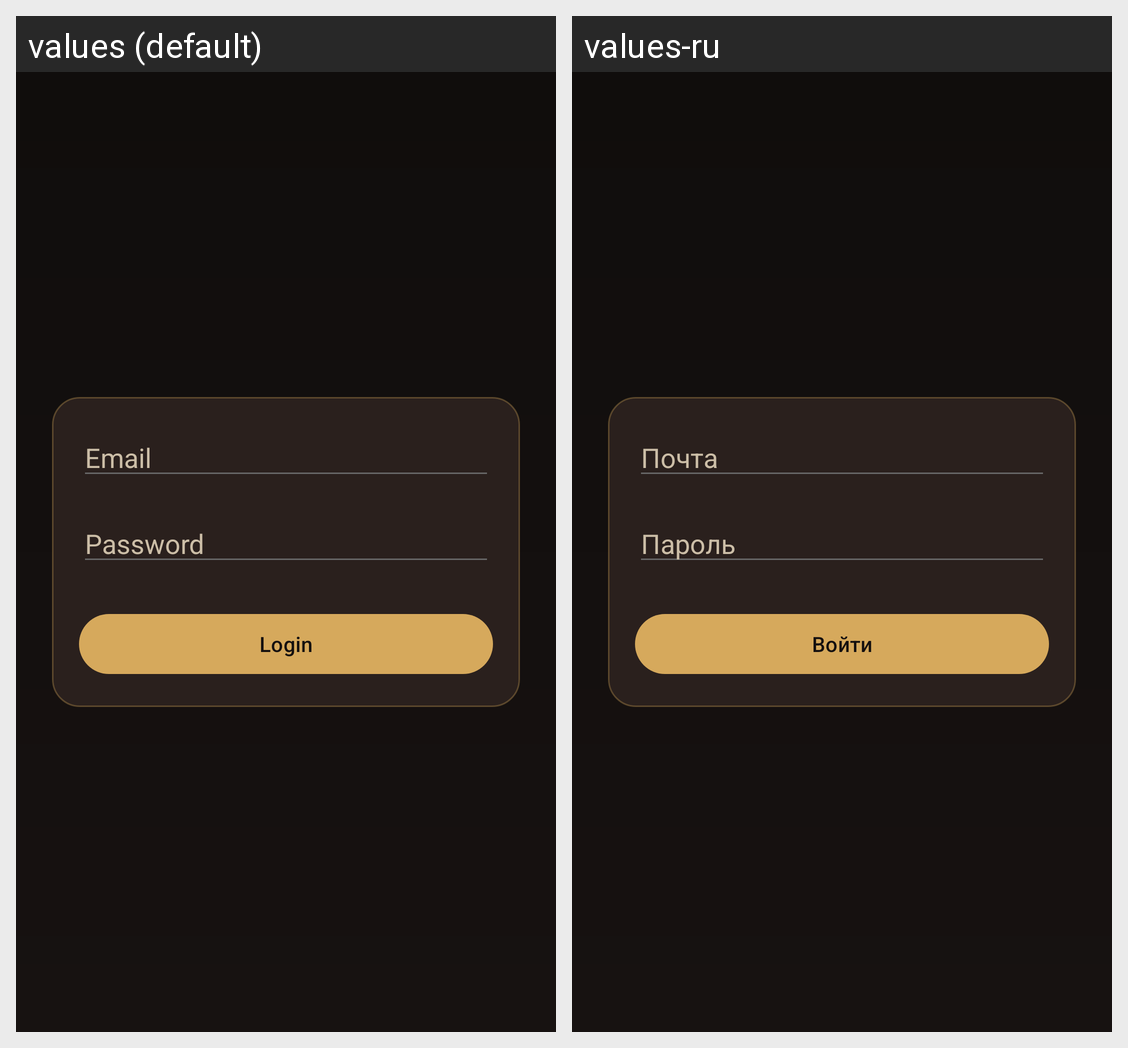

The Android screen above is rendered under two locales of the same app. Produce the string resources it draws, with the default and per-locale values.
Android screen res/layout/fragment_login.xml rendered under 2 locales, left to right: values (default), values-ru. Device: Nexus 5 (rendered at 1080×1920; each locale shown at half size, 540×960, under a caption strip naming it); theme Theme.RpgCompanionApp.
Strings drawn on this screen, with the default value and each locale's value (text and hints the layout hard-codes, and strings that could not be matched under every locale, appear in the picture but are not listed):

login_email_hint
  values: Email
  values-ru: Почта

login_password_hint
  values: Password
  values-ru: Пароль

login_button
  values: Login
  values-ru: Войти
